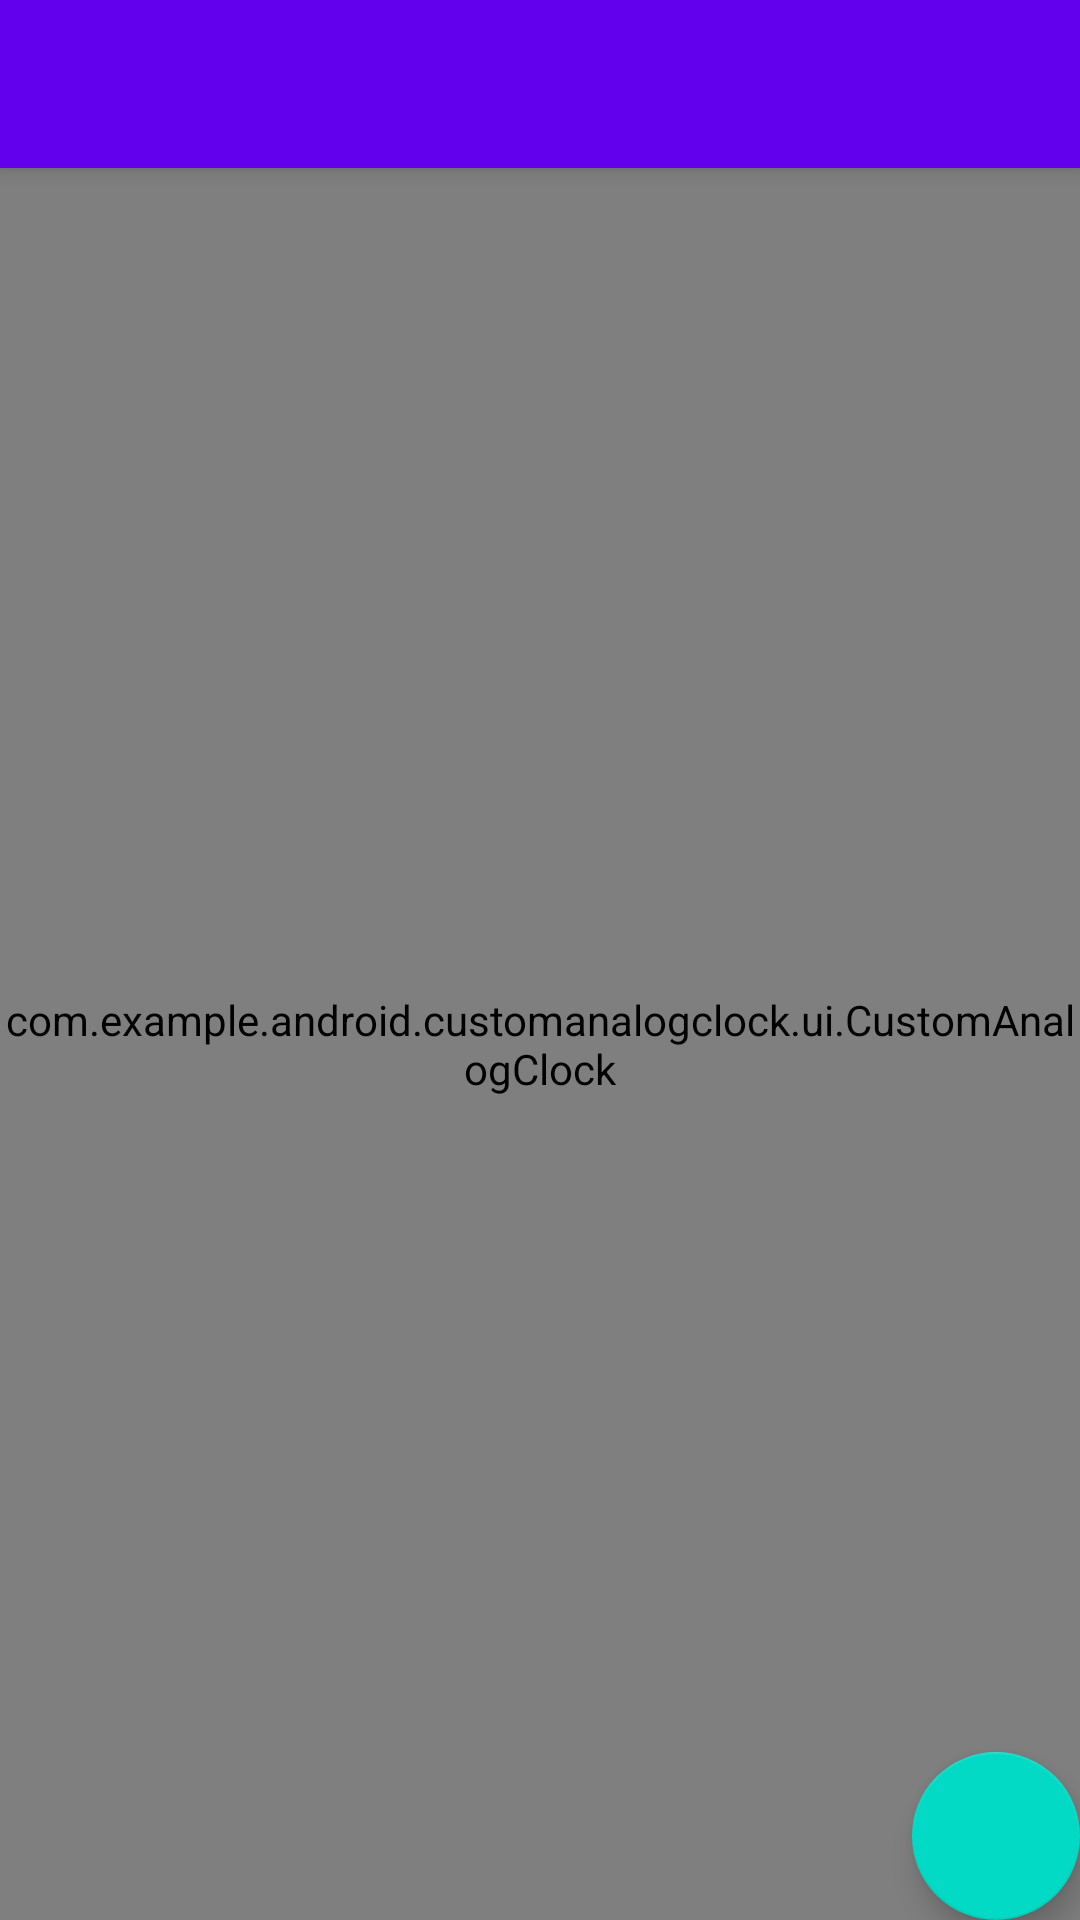

Android layout source for this screen:
<!-- AndroidManifest.xml: activity theme AppTheme.NoActionBar -->
<!-- res/layout/activity_main.xml -->
<?xml version="1.0" encoding="utf-8"?>
<android.support.design.widget.CoordinatorLayout xmlns:android="http://schemas.android.com/apk/res/android"
    xmlns:app="http://schemas.android.com/apk/res-auto"
    xmlns:tools="http://schemas.android.com/tools"
    android:layout_width="match_parent"
    android:layout_height="match_parent"
    android:fitsSystemWindows="true"
    tools:context=".MainActivity">

    <android.support.design.widget.AppBarLayout
        android:layout_width="match_parent"
        android:layout_height="wrap_content"
        android:theme="@style/AppTheme.AppBarOverlay">

        <android.support.v7.widget.Toolbar
            android:id="@+id/toolbar"
            android:layout_width="match_parent"
            android:layout_height="?attr/actionBarSize"
            android:background="?attr/colorPrimary"
            app:popupTheme="@style/AppTheme.PopupOverlay" />

    </android.support.design.widget.AppBarLayout>

    <include layout="@layout/content_main" />

    <android.support.design.widget.FloatingActionButton
        android:id="@+id/fab"
        android:layout_width="wrap_content"
        android:layout_height="wrap_content"
        android:layout_gravity="bottom|end"
        android:layout_margin="@dimen/fab_margin"
        android:src="@drawable/ic_settings_white_24dp" />

</android.support.design.widget.CoordinatorLayout>
<!-- res/layout/content_main.xml (included above) -->
<?xml version="1.0" encoding="utf-8"?>
<LinearLayout xmlns:android="http://schemas.android.com/apk/res/android"
    android:id="@+id/base_layout"
    android:layout_width="fill_parent"
    android:layout_height="fill_parent"
    android:orientation="vertical"
    android:layout_marginTop="?attr/actionBarSize">

    <LinearLayout
        android:layout_width="fill_parent"
        android:layout_height="fill_parent"
        xmlns:custom="http://schemas.android.com/apk/res/com.example.android.customanalogclock">
        <com.example.android.customanalogclock.ui.CustomAnalogClock
            android:id="@+id/clock"
            style="@style/clock"
            custom:dial="@drawable/clock_dial"
            custom:hand_hour="@drawable/clock_hour"
            custom:hand_minute="@drawable/clock_minute"/>
    </LinearLayout>

</LinearLayout>
<!-- resources referenced by this layout -->
<resources>
  <style name="AppTheme.AppBarOverlay" parent="ThemeOverlay.AppCompat.Dark.ActionBar" />
  <style name="AppTheme.PopupOverlay" parent="ThemeOverlay.AppCompat.Light" />
  <style name="clock">
          <item name="android:layout_gravity">center_horizontal</item>
          <item name="android:layout_width">fill_parent</item>
          <item name="android:layout_height">fill_parent</item>
      </style>
  <style name="AppTheme.NoActionBar">
          <item name="windowActionBar">false</item>
          <item name="windowNoTitle">true</item>
      </style>
</resources>
